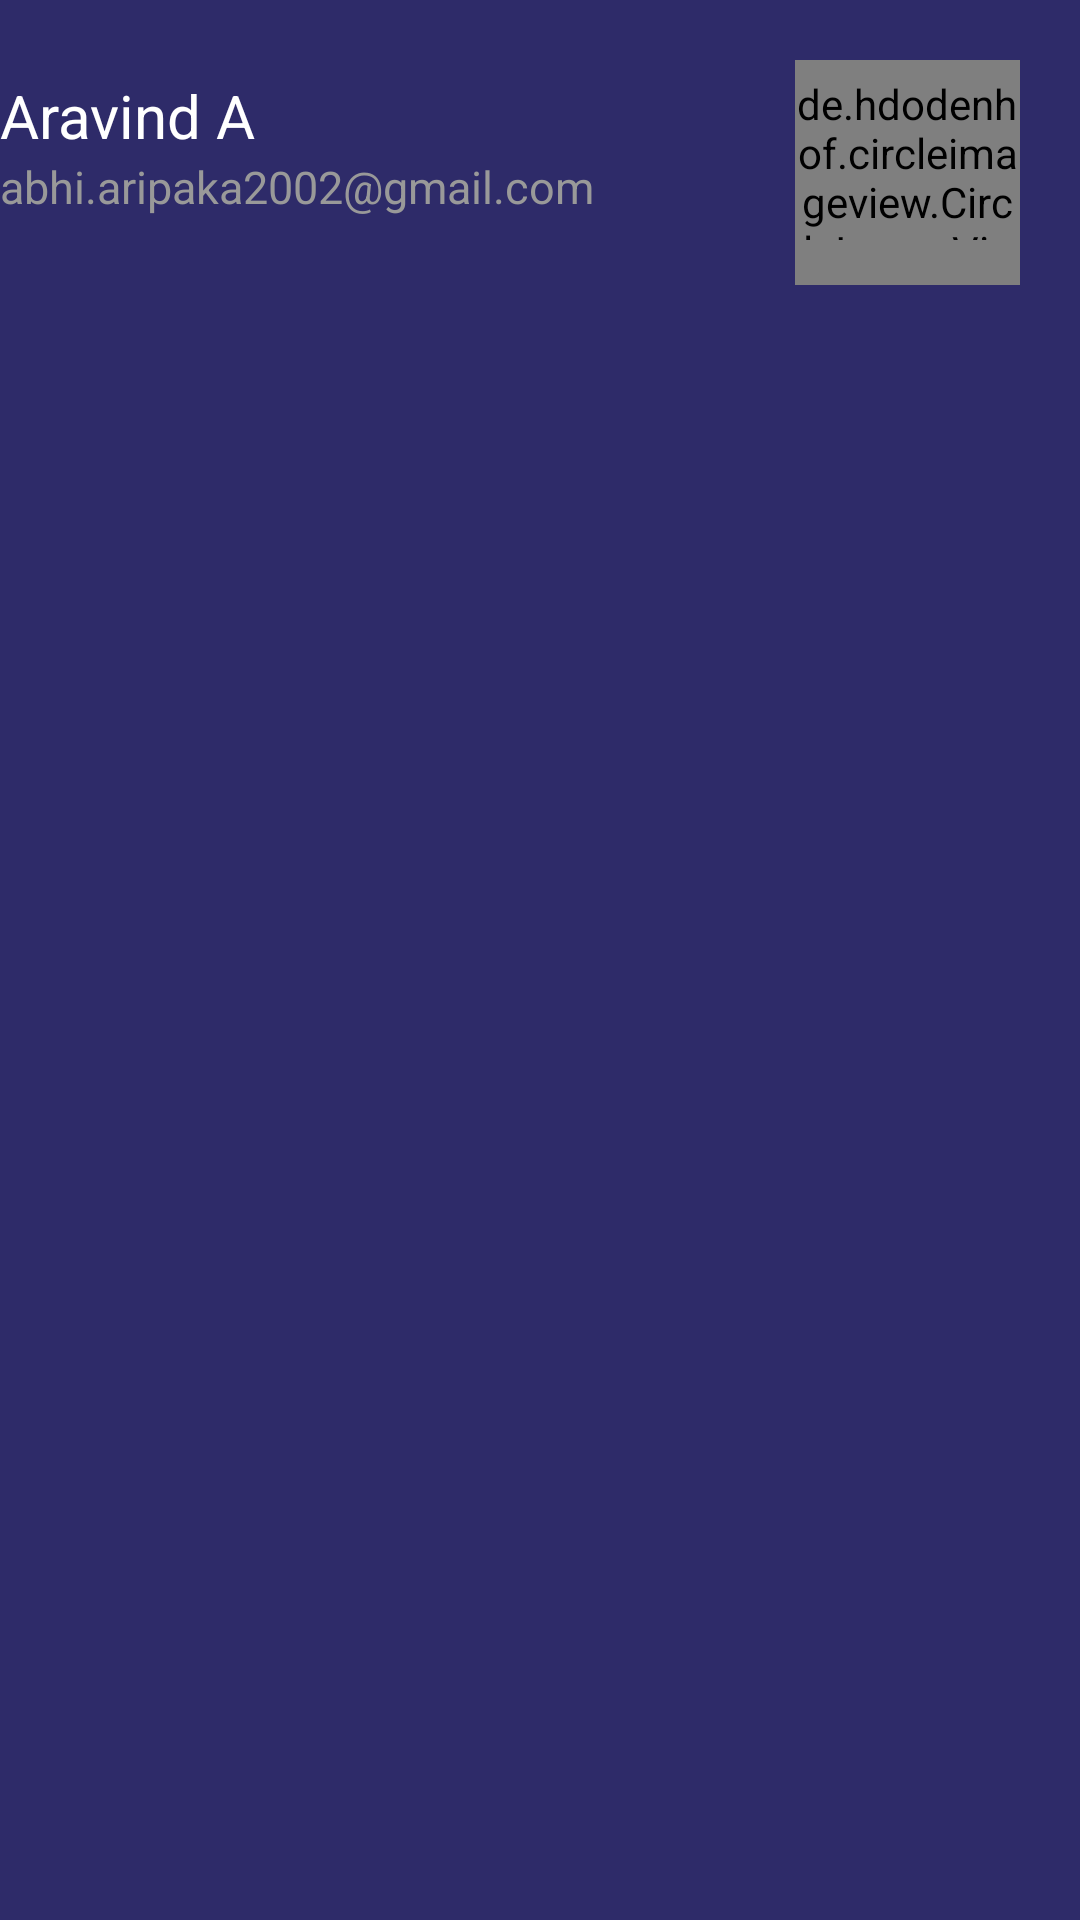

Here is an Android app screen rendered from its layout file. Give the layout XML and the strings, colors and styles it references.
<!-- AndroidManifest.xml: application theme Theme.Intern -->
<!-- res/layout/currentuserlayout.xml -->
<?xml version="1.0" encoding="utf-8"?>
<RelativeLayout
    xmlns:android="http://schemas.android.com/apk/res/android"
    android:layout_width="match_parent"
    android:layout_height="wrap_content"

    android:id="@+id/userprofile"
    android:paddingTop="20dp"
    android:paddingEnd="20dp"
    android:background="@color/screentheme"
    android:theme="@style/Theme.Intern.AppBarOverlay"
    >
    <LinearLayout
        android:layout_width="wrap_content"
        android:layout_height="wrap_content"
        android:orientation="vertical"
        android:layout_alignParentStart="true"
        android:paddingTop="5dp"
        android:paddingBottom="5dp"
        >
    <TextView
        android:id="@+id/profilename"
        android:layout_width="wrap_content"
        android:layout_height="wrap_content"
        android:text="Aravind A"
        android:textSize="20dp"
        android:textColor="@color/white"
        android:textAppearance="@style/TextAppearance.AppCompat.Body1"/>
    <TextView
        android:id="@+id/email"
        android:layout_width="wrap_content"
        android:layout_height="wrap_content"
        android:text="abhi.aripaka2002@gmail.com"
        android:textColor="@color/darkwhite"
        android:textSize="15sp" />
    </LinearLayout>
    <LinearLayout
        android:layout_width="wrap_content"
        android:layout_height="wrap_content"
        android:layout_alignParentEnd="true">
    <de.hdodenhof.circleimageview.CircleImageView
        xmlns:app="http://schemas.android.com/apk/res-auto"
        android:id="@+id/profileimage"
        android:layout_width="75dp"
        android:layout_height="75dp"
        android:paddingTop="5dp"
        android:paddingBottom="15dp"
        app:civ_border_width="1dp"
        app:civ_border_color="#FF000000"
        android:scaleType="centerCrop"
        android:src="@drawable/user2"
        android:layout_marginLeft="10dp"


        />
    </LinearLayout>




</RelativeLayout>
<!-- resources referenced by this layout -->
<resources>
  <color name="darkwhite">#999999</color>
  <color name="screentheme">#2e2b69</color>
  <color name="white">#FFFFFFFF</color>
  <!-- drawable user2: jpeg bitmap (drawable, 180833 bytes) -->
  <style name="Theme.Intern.AppBarOverlay" parent="ThemeOverlay.AppCompat.Dark.ActionBar" />
  <style name="Theme.Intern" parent="Theme.MaterialComponents.DayNight.DarkActionBar">
          
          <item name="colorPrimary">@color/purple_500</item>
          <item name="colorPrimaryVariant">@color/purple_700</item>
          <item name="colorOnPrimary">@color/white</item>
          
          <item name="colorSecondary">@color/teal_200</item>
          <item name="colorSecondaryVariant">@color/teal_700</item>
          <item name="colorOnSecondary">@color/black</item>
          
          <item name="android:statusBarColor" tools:targetApi="l">?attr/colorPrimaryVariant</item>
          
      </style>
  <color name="purple_500">#FF6200EE</color>
  <color name="purple_700">#FF3700B3</color>
  <color name="teal_200">#FF03DAC5</color>
  <color name="teal_700">#FF018786</color>
  <color name="black">#FF000000</color>
</resources>
